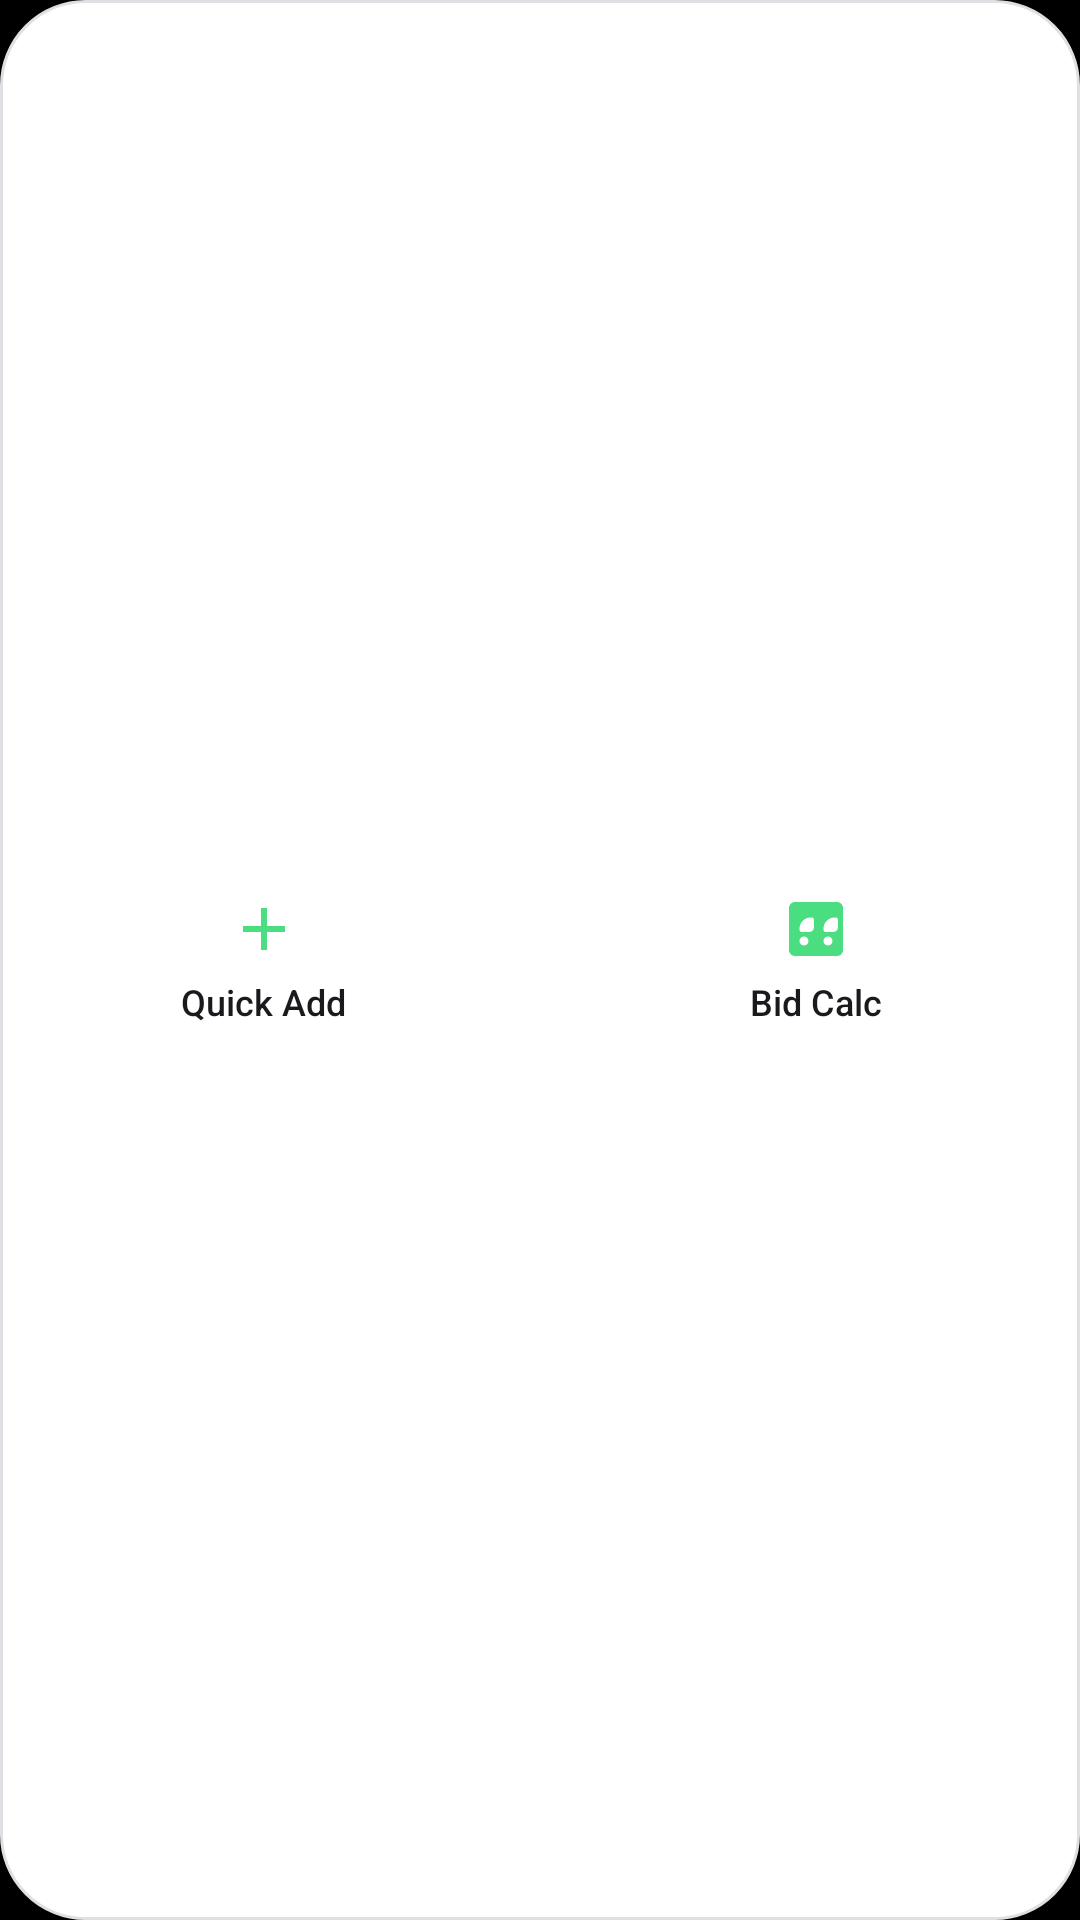

Reconstruct the res/layout file that produces this screen, plus the resources it refers to.
<!-- AndroidManifest.xml: application theme Theme.Margin -->
<!-- res/layout/widget_margin.xml -->
<LinearLayout xmlns:android="http://schemas.android.com/apk/res/android"
    android:layout_width="match_parent"
    android:layout_height="match_parent"
    android:orientation="horizontal"
    android:gravity="center"
    android:padding="12dp"
    android:clipToPadding="false"
    android:background="@drawable/widget_background">

    <LinearLayout
        android:id="@+id/widget_btn_quick_add"
        android:layout_width="0dp"
        android:layout_height="wrap_content"
        android:layout_weight="1"
        android:orientation="vertical"
        android:gravity="center"
        android:padding="8dp"
        android:layout_marginEnd="16dp">

        <ImageView
            android:id="@+id/widget_icon_add"
            android:layout_width="24dp"
            android:layout_height="24dp"
            android:src="@drawable/ic_widget_add"
            android:contentDescription="@string/widget_quick_add" />

        <TextView
            android:id="@+id/widget_label_add"
            android:layout_width="wrap_content"
            android:layout_height="wrap_content"
            android:layout_marginTop="4dp"
            android:text="@string/widget_quick_add"
            android:textColor="@color/widget_text_primary"
            android:textSize="12sp"
            android:fontFamily="sans-serif-medium" />

    </LinearLayout>

    <LinearLayout
        android:id="@+id/widget_btn_bid_calc"
        android:layout_width="0dp"
        android:layout_height="wrap_content"
        android:layout_weight="1"
        android:orientation="vertical"
        android:gravity="center"
        android:padding="8dp"
        android:layout_marginStart="16dp">

        <ImageView
            android:id="@+id/widget_icon_calc"
            android:layout_width="24dp"
            android:layout_height="24dp"
            android:src="@drawable/ic_widget_calc"
            android:contentDescription="@string/widget_bid_calc" />

        <TextView
            android:id="@+id/widget_label_calc"
            android:layout_width="wrap_content"
            android:layout_height="wrap_content"
            android:layout_marginTop="4dp"
            android:text="@string/widget_bid_calc"
            android:textColor="@color/widget_text_primary"
            android:textSize="12sp"
            android:fontFamily="sans-serif-medium" />

    </LinearLayout>

</LinearLayout>
<!-- resources referenced by this layout -->
<resources>
  <color name="widget_text_primary">#FF1A1A1E</color>
  <!-- drawable ic_widget_add (drawable) -->
  <?xml version="1.0" encoding="utf-8"?>
  <vector xmlns:android="http://schemas.android.com/apk/res/android"
      android:width="24dp"
      android:height="24dp"
      android:viewportWidth="24"
      android:viewportHeight="24">
      <path
          android:fillColor="#4ADE80"
          android:pathData="M19,13h-6v6h-2v-6H5v-2h6V5h2v6h6v2z" />
  </vector>
  <!-- drawable ic_widget_calc (drawable) -->
  <?xml version="1.0" encoding="utf-8"?>
  <vector xmlns:android="http://schemas.android.com/apk/res/android"
      android:width="24dp"
      android:height="24dp"
      android:viewportWidth="24"
      android:viewportHeight="24">
      <path
          android:fillColor="#4ADE80"
          android:pathData="M19,3H5c-1.1,0-2,0.9-2,2v14c0,1.1,0.9,2,2,2h14c1.1,0,2-0.9,2-2V5c0-1.1-0.9-2-2-2zM8,17.5c-0.83,0-1.5-0.67-1.5-1.5s0.67-1.5,1.5-1.5s1.5,0.67,1.5,1.5S8.83,17.5,8,17.5zM9.5,13H7.25c-0.41,0-0.75-0.34-0.75-0.75v-0.38c0-2.04,1.66-3.7,3.7-3.7h0.38c0.41,0,0.75,0.34,0.75,0.75v2.25C11.33,12.55,10.51,13,9.5,13zM16,17.5c-0.83,0-1.5-0.67-1.5-1.5s0.67-1.5,1.5-1.5s1.5,0.67,1.5,1.5S16.83,17.5,16,17.5zM17.5,13h-2.25c-0.41,0-0.75-0.34-0.75-0.75v-0.38c0-2.04,1.66-3.7,3.7-3.7h0.38c0.41,0,0.75,0.34,0.75,0.75v2.25C19.33,12.55,18.51,13,17.5,13z" />
  </vector>
  <!-- drawable widget_background (drawable) -->
  <?xml version="1.0" encoding="utf-8"?>
  <shape xmlns:android="http://schemas.android.com/apk/res/android"
      android:shape="rectangle">
      <corners android:radius="16dp" />
      <solid android:color="@color/widget_background" />
      <stroke
          android:width="1dp"
          android:color="@color/widget_background_stroke" />
  </shape>
  <string name="widget_bid_calc">Bid Calc</string>
  <string name="widget_quick_add">Quick Add</string>
  <style name="Theme.Margin" parent="android:Theme.Material.NoActionBar">
          <item name="android:statusBarColor">@android:color/black</item>
          <item name="android:navigationBarColor">@android:color/black</item>
          <item name="android:windowBackground">@android:color/black</item>
          <item name="android:windowLightStatusBar">false</item>
      </style>
  <color name="widget_background">#FFFFFFFF</color>
  <color name="widget_background_stroke">#FFE0E0E4</color>
</resources>
